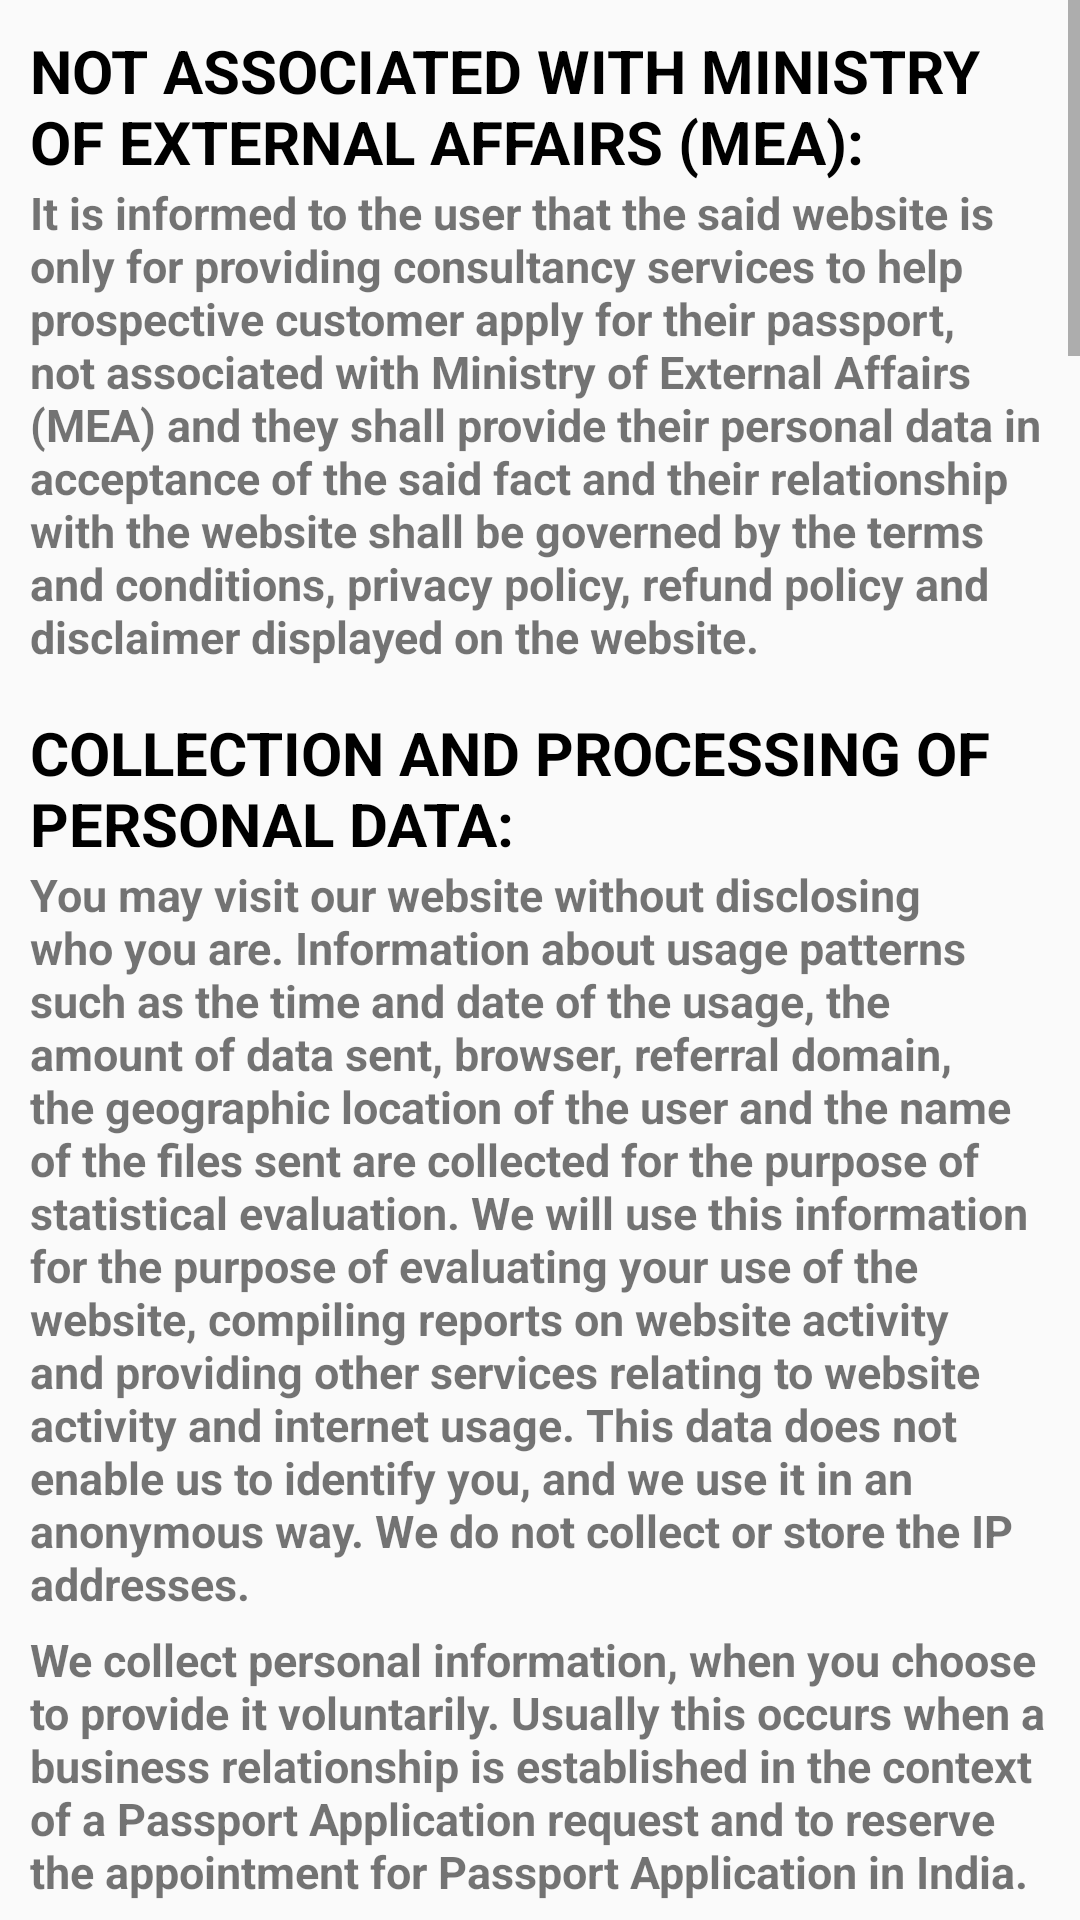

Layout XML and referenced resources for this Android screen:
<!-- AndroidManifest.xml: application theme AppTheme -->
<!-- res/layout/activity_terms_and_conditions.xml -->
<?xml version="1.0" encoding="utf-8"?>
<LinearLayout xmlns:android="http://schemas.android.com/apk/res/android"
    xmlns:app="http://schemas.android.com/apk/res-auto"
    xmlns:tools="http://schemas.android.com/tools"
    android:layout_width="match_parent"
    android:layout_height="match_parent"
    android:orientation="vertical"
    tools:context=".Activities.Refund_policy">


    <ScrollView
        android:layout_width="match_parent"
        android:layout_height="wrap_content">


        <LinearLayout
            android:layout_width="match_parent"
            android:layout_height="wrap_content"
            android:orientation="vertical"
            android:padding="10dp">
            <TextView
                android:layout_width="match_parent"
                android:layout_height="wrap_content"
                android:textSize="20sp"
                android:textStyle="bold"
                android:textColor="@color/colorBlack"
                android:text="NOT ASSOCIATED WITH MINISTRY OF EXTERNAL AFFAIRS (MEA):"/>

            <TextView
                android:layout_width="match_parent"
                android:layout_height="wrap_content"
                android:text="@string/term1"
                android:textSize="15sp"
                android:textStyle="bold"/>

            <TextView
                android:layout_width="match_parent"
                android:layout_height="wrap_content"
                android:layout_marginTop="15dp"
                android:textSize="20sp"
                android:textStyle="bold"
                android:textColor="@color/colorBlack"
                android:text="COLLECTION AND PROCESSING OF PERSONAL DATA:"/>
            <TextView
                android:layout_width="match_parent"
                android:layout_height="wrap_content"
                android:text="@string/term2_1"
                android:textSize="15sp"
                android:textStyle="bold"/>
            <TextView
                android:layout_width="match_parent"
                android:layout_height="wrap_content"
                android:text="@string/term2_2"
                android:layout_marginTop="5dp"
                android:textSize="15sp"
                android:textStyle="bold"/>
            <TextView
                android:layout_width="match_parent"
                android:layout_height="wrap_content"
                android:layout_marginTop="5dp"
                android:text="@string/term2_3"
                android:textSize="15sp"
                android:textStyle="bold"/>
            <TextView
                android:layout_width="match_parent"
                android:layout_height="wrap_content"
                android:layout_marginTop="15dp"
                android:textSize="20sp"
                android:textStyle="bold"
                android:textColor="@color/colorBlack"
                android:text="USE AND PROCESSING OF DATA:"/>
            <TextView
                android:layout_width="match_parent"
                android:layout_height="wrap_content"
                android:text="@string/term3_1"
                android:textSize="15sp"
                android:textStyle="bold"/>
            <TextView
                android:layout_width="match_parent"
                android:layout_height="wrap_content"
                android:text="@string/term3_1"
                android:layout_marginTop="5dp"
                android:textSize="15sp"
                android:textStyle="bold"/>
            <TextView
                android:layout_width="match_parent"
                android:layout_height="wrap_content"
                android:layout_marginTop="5dp"
                android:text="@string/term3_1"
                android:textSize="15sp"
                android:textStyle="bold"/>
            <TextView
                android:layout_width="match_parent"
                android:layout_marginTop="15dp"
                android:layout_height="wrap_content"
                android:textSize="20sp"
                android:textStyle="bold"
                android:textColor="@color/colorBlack"
                android:text="PERSONAL DATA TRANSMITTED TO 3RD PARTIES:"/>
            <TextView
                android:layout_width="match_parent"
                android:layout_height="wrap_content"
                android:text="@string/term4_1"
                android:textSize="15sp"
                android:textStyle="bold"/>
            <TextView
                android:layout_width="match_parent"
                android:layout_height="wrap_content"
                android:text="@string/term4_2"
                android:layout_marginTop="5dp"
                android:textSize="15sp"
                android:textStyle="bold"/>
            <TextView
                android:layout_width="match_parent"
                android:layout_height="wrap_content"
                android:layout_marginTop="15dp"
                android:textSize="20sp"
                android:textStyle="bold"
                android:textColor="@color/colorBlack"
                android:text="USE OF COOKIES:"/>
            <TextView
                android:layout_width="match_parent"
                android:layout_height="wrap_content"
                android:text="@string/term5_1"
                android:textSize="15sp"
                android:textStyle="bold"/>
            <TextView
                android:layout_width="match_parent"
                android:layout_height="wrap_content"
                android:text="@string/term5_2"
                android:layout_marginTop="5dp"
                android:textSize="15sp"
                android:textStyle="bold"/>
            <TextView
                android:layout_marginTop="15dp"
                android:layout_width="match_parent"
                android:layout_height="wrap_content"
                android:textSize="20sp"
                android:textStyle="bold"
                android:textColor="@color/colorBlack"
                android:text="SECURITY:"/>
            <TextView
                android:layout_width="match_parent"
                android:layout_height="wrap_content"
                android:text="@string/term6_1"
                android:textSize="15sp"
                android:textStyle="bold"/>

            <TextView
                android:layout_width="match_parent"
                android:layout_height="wrap_content"
                android:text="@string/term6_2"
                android:layout_marginTop="5dp"
                android:textSize="15sp"
                android:textStyle="bold"/>
            <TextView
                android:layout_marginTop="15dp"
                android:layout_width="match_parent"
                android:layout_height="wrap_content"
                android:textSize="20sp"
                android:textStyle="bold"
                android:textColor="@color/colorBlack"
                android:text="MINORS:"/>
            <TextView
                android:layout_width="match_parent"
                android:layout_height="wrap_content"
                android:text="@string/term7"
                android:textSize="15sp"
                android:textStyle="bold"/>

            <TextView
                android:layout_marginTop="15dp"
                android:layout_width="match_parent"
                android:layout_height="wrap_content"
                android:textSize="30sp"
                android:textColor="@color/colorBlack"
                android:text="GRIEVANCE REDRESSAL PORTAL FOR PASSPORTSEVAINDIA.ONLINE"/>

            <TextView
                android:layout_marginTop="15dp"
                android:layout_width="match_parent"
                android:layout_height="wrap_content"
                android:textSize="20sp"
                android:textStyle="bold"
                android:textColor="@color/colorBlack"
                android:text="ABOUT THIS PORTAL:"/>
            <TextView
                android:layout_width="match_parent"
                android:layout_height="wrap_content"
                android:text="@string/term8"
                android:textSize="15sp"
                android:textStyle="bold"/>
            <TextView
                android:layout_marginTop="15dp"
                android:layout_width="match_parent"
                android:layout_height="wrap_content"
                android:textSize="20sp"
                android:textStyle="bold"
                android:textColor="@color/colorBlack"
                android:text="HAVING THIS PORTAL HAS THE FOLLOWING ADVANTAGES:"/>
            <TextView
                android:layout_width="match_parent"
                android:layout_height="wrap_content"
                android:text="@string/term9_1"
                android:textSize="15sp"
                android:textStyle="bold"/>
            <TextView
                android:layout_width="match_parent"
                android:layout_height="wrap_content"
                android:text="@string/term9_2"
                android:layout_marginTop="5dp"
                android:textSize="15sp"
                android:textStyle="bold"/>
            <TextView
                android:layout_width="match_parent"
                android:layout_height="wrap_content"
                android:text="@string/term9_3"
                android:layout_marginTop="5dp"
                android:textSize="15sp"
                android:textStyle="bold"/>
            <TextView
                android:layout_width="match_parent"
                android:layout_height="wrap_content"
                android:text="@string/term9_4"
                android:textSize="15sp"
                android:layout_marginTop="5dp"
                android:textStyle="bold"/>
            <TextView
                android:layout_marginTop="15dp"
                android:layout_width="match_parent"
                android:layout_height="wrap_content"
                android:textSize="20sp"
                android:textStyle="bold"
                android:textColor="@color/colorBlack"
                android:text="ACCEPTANCE OF TERMS:"/>

            <TextView
                android:layout_width="match_parent"
                android:layout_height="wrap_content"
                android:text="@string/term10_1"
                android:textSize="15sp"
                android:textStyle="bold"/>
            <TextView
                android:layout_width="match_parent"
                android:layout_height="wrap_content"
                android:text="@string/term10_2"
                android:layout_marginTop="5dp"
                android:textSize="15sp"
                android:textStyle="bold"/>

            <TextView
                android:layout_width="match_parent"
                android:layout_height="wrap_content"
                android:text="@string/term10_3"
                android:layout_marginTop="5dp"
                android:textSize="15sp"
                android:textStyle="bold"/>

        </LinearLayout>



    </ScrollView>



</LinearLayout>
<!-- resources referenced by this layout -->
<resources>
  <color name="colorBlack">#000</color>
  <string name="term10_1">By accessing and/or using the passportsevaindia.online website, you accept and agree to be bound by this policy. All content available on the passportsevaindia.online website is subject to this policy. If you do not agreed to this policy, you may not use, access or submit information to the website..</string>
  <string name="term10_2">Get in touch for any clarifications</string>
  <string name="term10_3">If you have any questions or concerns about this policy, please get in touch with us at enquiry@passportsevaindia.online</string>
  <string name="term2_2">We collect personal information, when you choose to provide it voluntarily. Usually this occurs when a business relationship is established in the context of a Passport Application request and to reserve the appointment for Passport Application in India.</string>
  <string name="term3_1">In case you choose to use services of passportsevaindia.online, we collect data that is necessary for the service you requested. If we ask you for more information, it will be on voluntary basis. We use this information to process and fulfill your service request, i.e. a New Passport Application, Tatkaal Passport Application, Reissue Passport Application etc.</string>
  <string name="term4_1">We use and process your data in case you choose to use services of passportsevaindia.online, data will be transmitted in order to fulfill your service request, i.e. data with the details of the New Passport Application, Tatkaal Passport Application, Reissue Passport Application etc. will be transmitted to the requested service departments.</string>
  <string name="term4_2">We will not sell, distribute or lease your personal information to third parties unless we have your permission or are required by law.</string>
  <string name="term5_2">You can choose to accept or decline cookies. Most web browsers automatically accept cookies, but you can usually modify your browser setting to decline cookies if you prefer. You can also delete stored cookies in your browser setting. If you refuse the use of cookies this may prevent you from taking full advantage of the website.</string>
  <string name="term6_2">passportsevaindia.online management recognizes the importance of information security and is constantly reviewing and enhancing our technical, physical, and logical security rules and procedures.</string>
  <string name="term7">passportsevaindia.online management does not seek to obtain nor does it wish to receive personal identifiable information directly from minors; however, we cannot always determine the age of persons who access and use our websites. passportsevaindia.online will not make use of the data if a minor (as defined by applicable law) provides us with his/her data without parental or guardian consent.</string>
  <string name="term8">The Portal has been designed for lodging complaints by user. They can lodge Complaint here indicating issues or problems faced by them while working on our website instead of sending emails to the support. It has been designed in a manner that the user can explain issues faced and upload screenshots of pages where they faced the problem, for quick redressal of grievances</string>
  <string name="term9_1">a. Enable the user to lodge his complaint and raise tickets himself.</string>
  <string name="term9_2">b. To provide all required information and reducing to and from communication between helpdesk and the user, helping to reach a faster resolution.</string>
  <string name="term9_3">c. Enable the user to check the progress of resolution of his complaint by using the ticket number (acknowledgement number generated after a complaint is lodged).</string>
  <string name="term9_4">d. Check the resolution comments in case the complaint/ticket is closed.</string>
  <color name="colorPrimary">#1D194F</color>
  <color name="colorPrimaryDark">#332f65</color>
  <color name="colorAccent">#332f65</color>
</resources>
